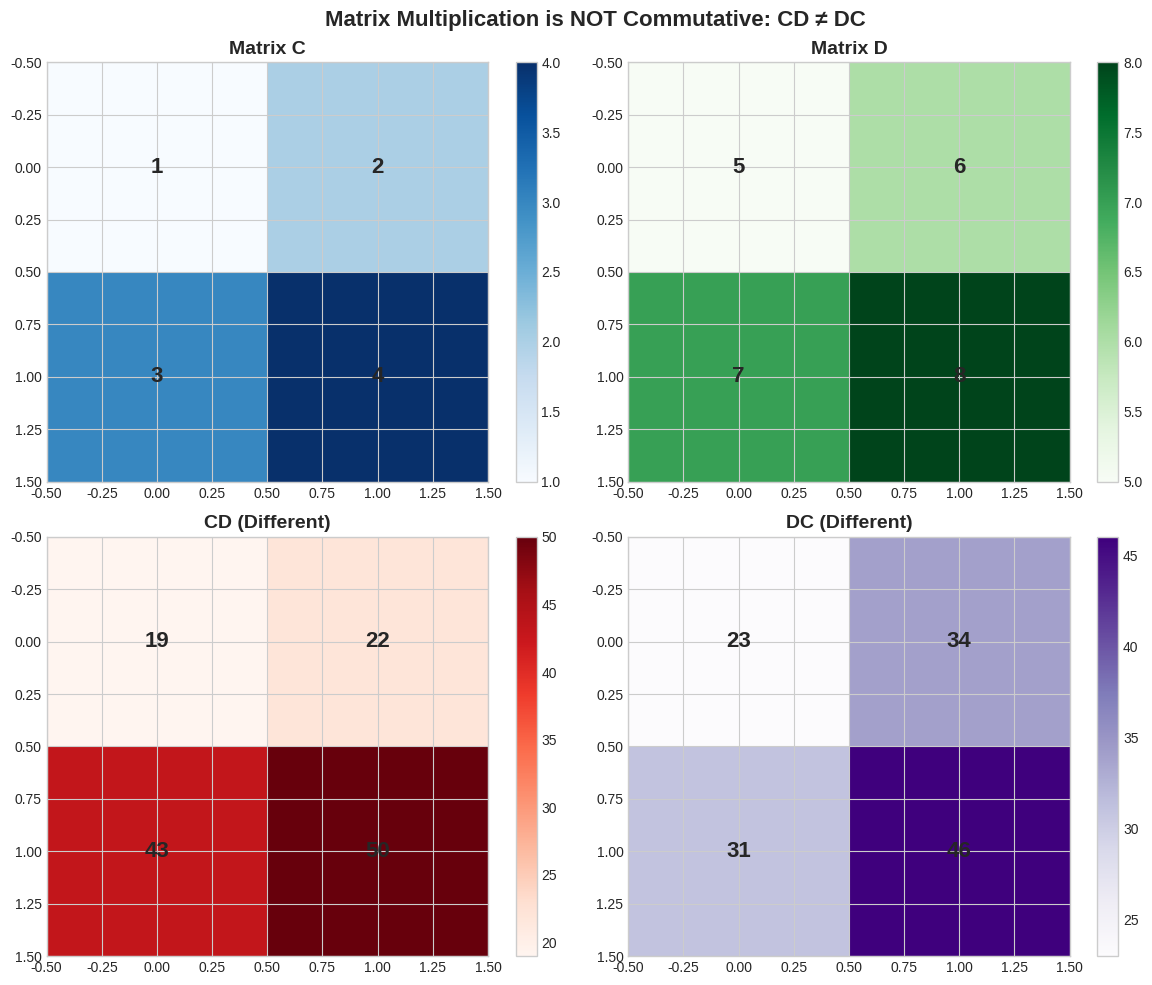
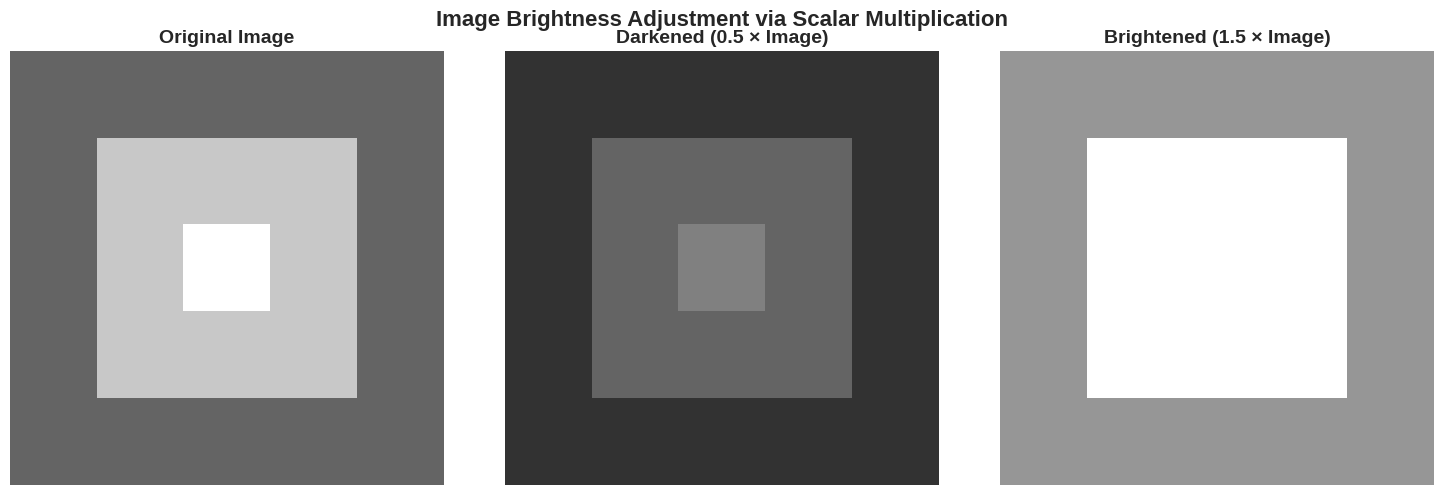

These figures' Python source, in order:
import numpy as np
import matplotlib.pyplot as plt
import seaborn as sns
from scipy import linalg

np.random.seed(42)
plt.style.use('seaborn-v0_8-whitegrid')
%matplotlib inline

print('✓ Libraries loaded')

# Matrix addition and scalar multiplication
A = np.array([[1, 2, 3], [4, 5, 6], [7, 8, 9]])
B = np.array([[9, 8, 7], [6, 5, 4], [3, 2, 1]])
k = 3

print('Matrix A:')
print(A)
print('\nMatrix B:')
print(B)
print('\nA + B:')
print(A + B)
print('\n3A:')
print(k * A)
print('\n2A + B:')
print(2*A + B)

# Verify commutativity
print('\n✓ A + B = B + A:', np.array_equal(A + B, B + A))

# Matrix multiplication
A = np.array([[1, 2], [3, 4], [5, 6]])  # 3×2
B = np.array([[7, 8, 9], [10, 11, 12]])  # 2×3

print('A (3×2):')
print(A)
print('\nB (2×3):')
print(B)
print('\nAB (3×3):')
AB = A @ B  # or np.dot(A, B)
print(AB)
print('\nBA (2×2):')
BA = B @ A
print(BA)

# Demonstrate non-commutativity with square matrices
C = np.array([[1, 2], [3, 4]])
D = np.array([[5, 6], [7, 8]])
print('\nC:')
print(C)
print('\nD:')
print(D)
print('\nCD:')
print(C @ D)
print('\nDC:')
print(D @ C)
print('\n✗ CD ≠ DC:', not np.array_equal(C @ D, D @ C))

# Visualize matrix multiplication
fig, axes = plt.subplots(2, 2, figsize=(12, 10))

# Original matrices
im1 = axes[0, 0].imshow(C, cmap='Blues', aspect='auto')
axes[0, 0].set_title('Matrix C', fontsize=14, fontweight='bold')
for i in range(2):
    for j in range(2):
        axes[0, 0].text(j, i, f'{C[i,j]}', ha='center', va='center', fontsize=16, fontweight='bold')
plt.colorbar(im1, ax=axes[0, 0])

im2 = axes[0, 1].imshow(D, cmap='Greens', aspect='auto')
axes[0, 1].set_title('Matrix D', fontsize=14, fontweight='bold')
for i in range(2):
    for j in range(2):
        axes[0, 1].text(j, i, f'{D[i,j]}', ha='center', va='center', fontsize=16, fontweight='bold')
plt.colorbar(im2, ax=axes[0, 1])

# Products
CD = C @ D
im3 = axes[1, 0].imshow(CD, cmap='Reds', aspect='auto')
axes[1, 0].set_title('CD (Different)', fontsize=14, fontweight='bold')
for i in range(2):
    for j in range(2):
        axes[1, 0].text(j, i, f'{CD[i,j]}', ha='center', va='center', fontsize=16, fontweight='bold')
plt.colorbar(im3, ax=axes[1, 0])

DC = D @ C
im4 = axes[1, 1].imshow(DC, cmap='Purples', aspect='auto')
axes[1, 1].set_title('DC (Different)', fontsize=14, fontweight='bold')
for i in range(2):
    for j in range(2):
        axes[1, 1].text(j, i, f'{DC[i,j]}', ha='center', va='center', fontsize=16, fontweight='bold')
plt.colorbar(im4, ax=axes[1, 1])

plt.suptitle('Matrix Multiplication is NOT Commutative: CD ≠ DC', fontsize=16, fontweight='bold')
plt.tight_layout()
plt.show()

# Matrix transpose
A = np.array([[1, 2, 3], [4, 5, 6]])
print('Matrix A (2×3):')
print(A)
print('\nTranspose A^T (3×2):')
print(A.T)

# Create symmetric matrix
B = np.array([[1, 2, 3], [2, 4, 5], [3, 5, 6]])
print('\nSymmetric Matrix B:')
print(B)
print('\nB^T:')
print(B.T)
print('\n✓ B is symmetric:', np.array_equal(B, B.T))

# Verify (AB)^T = B^T A^T
X = np.array([[1, 2], [3, 4]])
Y = np.array([[5, 6], [7, 8]])
XY = X @ Y
print('\nVerify (XY)^T = Y^T X^T:')
print('(XY)^T:')
print(XY.T)
print('\nY^T X^T:')
print(Y.T @ X.T)
print('\n✓ Equal:', np.allclose(XY.T, Y.T @ X.T))

# Matrix inverse
A = np.array([[4, 7], [2, 6]])
print('Matrix A:')
print(A)

# Calculate determinant
det_A = np.linalg.det(A)
print(f'\nDeterminant: {det_A:.2f}')

# Calculate inverse
if det_A != 0:
    A_inv = np.linalg.inv(A)
    print('\nInverse A^(-1):')
    print(A_inv)
    
    # Verify AA^(-1) = I
    I = A @ A_inv
    print('\nAA^(-1):')
    print(I)
    print('\n✓ AA^(-1) = I:', np.allclose(I, np.eye(2)))
    
    # Solve linear system Ax = b
    b = np.array([1, 2])
    x = A_inv @ b
    print(f'\nSolve Ax = b where b = {b}')
    print(f'Solution x = A^(-1)b = {x}')
    print(f'Verification Ax = {A @ x}')
else:
    print('\n✗ Matrix is singular (not invertible)')

# Example of singular matrix
B = np.array([[1, 2], [2, 4]])  # Rows are proportional
print('\n\nSingular Matrix B:')
print(B)
print(f'Determinant: {np.linalg.det(B):.10f}')
print('✗ Not invertible (det = 0)')

# Special matrices
n = 4

# Identity matrix
I = np.eye(n)
print('Identity Matrix I:')
print(I)

# Diagonal matrix
D = np.diag([2, 3, 5, 7])
print('\nDiagonal Matrix D:')
print(D)

# Upper triangular
U = np.array([[1, 2, 3, 4], [0, 5, 6, 7], [0, 0, 8, 9], [0, 0, 0, 10]])
print('\nUpper Triangular U:')
print(U)

# Lower triangular
L = np.array([[1, 0, 0, 0], [2, 3, 0, 0], [4, 5, 6, 0], [7, 8, 9, 10]])
print('\nLower Triangular L:')
print(L)

# Zero matrix
Z = np.zeros((3, 3))
print('\nZero Matrix:')
print(Z)

# Properties demonstration
A = np.random.randint(1, 10, (4, 4))
print('\n\nTest Matrix A:')
print(A)
print('\nAI (should equal A):')
print(A @ I)
print('\n✓ AI = A:', np.array_equal(A @ I, A))

# Create simple image (matrix)
image = np.array([
    [100, 100, 100, 100, 100],
    [100, 200, 200, 200, 100],
    [100, 200, 255, 200, 100],
    [100, 200, 200, 200, 100],
    [100, 100, 100, 100, 100]
])

# Operations
dark_image = 0.5 * image  # Darken (scalar multiplication)
bright_image = 1.5 * image  # Brighten
bright_image = np.clip(bright_image, 0, 255)  # Keep in valid range

# Visualize
fig, axes = plt.subplots(1, 3, figsize=(15, 5))

axes[0].imshow(image, cmap='gray', vmin=0, vmax=255)
axes[0].set_title('Original Image', fontsize=14, fontweight='bold')
axes[0].axis('off')

axes[1].imshow(dark_image, cmap='gray', vmin=0, vmax=255)
axes[1].set_title('Darkened (0.5 × Image)', fontsize=14, fontweight='bold')
axes[1].axis('off')

axes[2].imshow(bright_image, cmap='gray', vmin=0, vmax=255)
axes[2].set_title('Brightened (1.5 × Image)', fontsize=14, fontweight='bold')
axes[2].axis('off')

plt.suptitle('Image Brightness Adjustment via Scalar Multiplication', 
             fontsize=16, fontweight='bold')
plt.tight_layout()
plt.show()

print('Application: Photo editing, computer vision, data augmentation in ML')